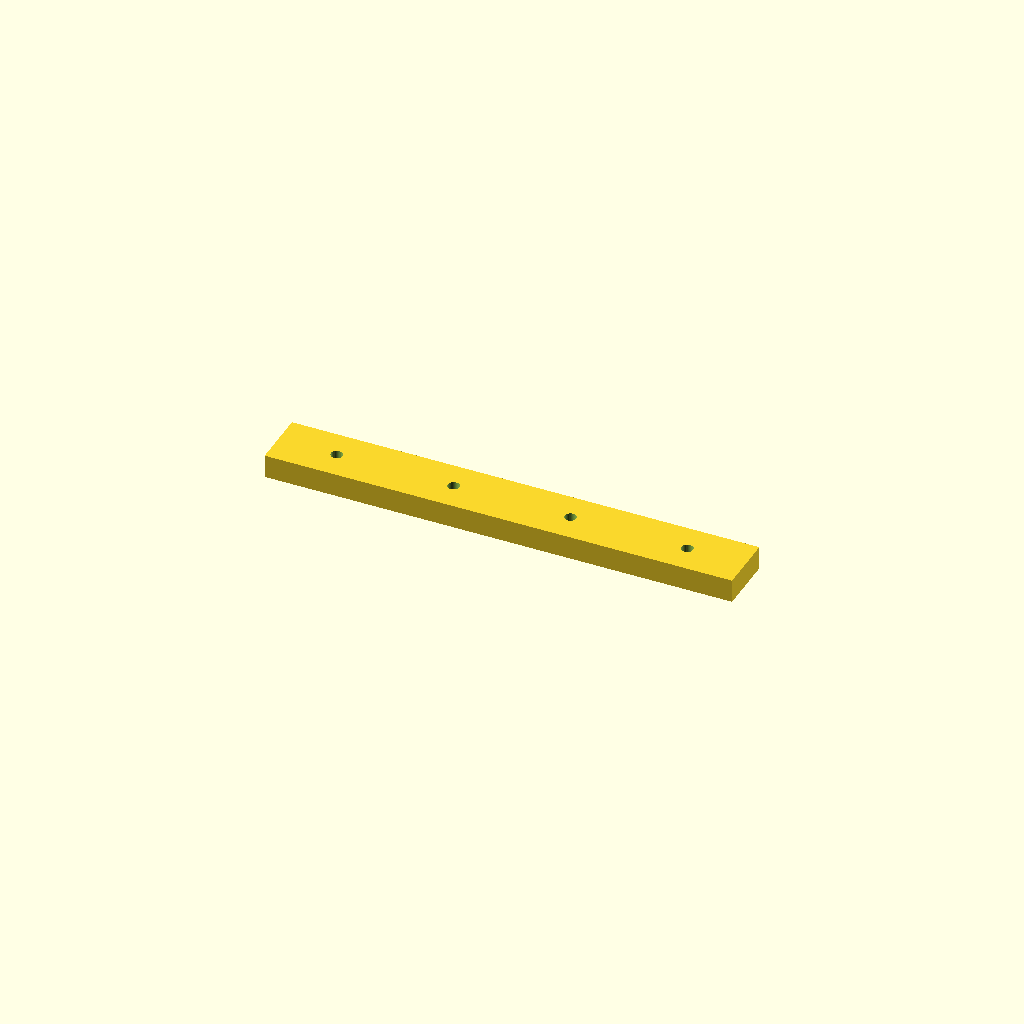
Cell 1 — every parameter at its default value.
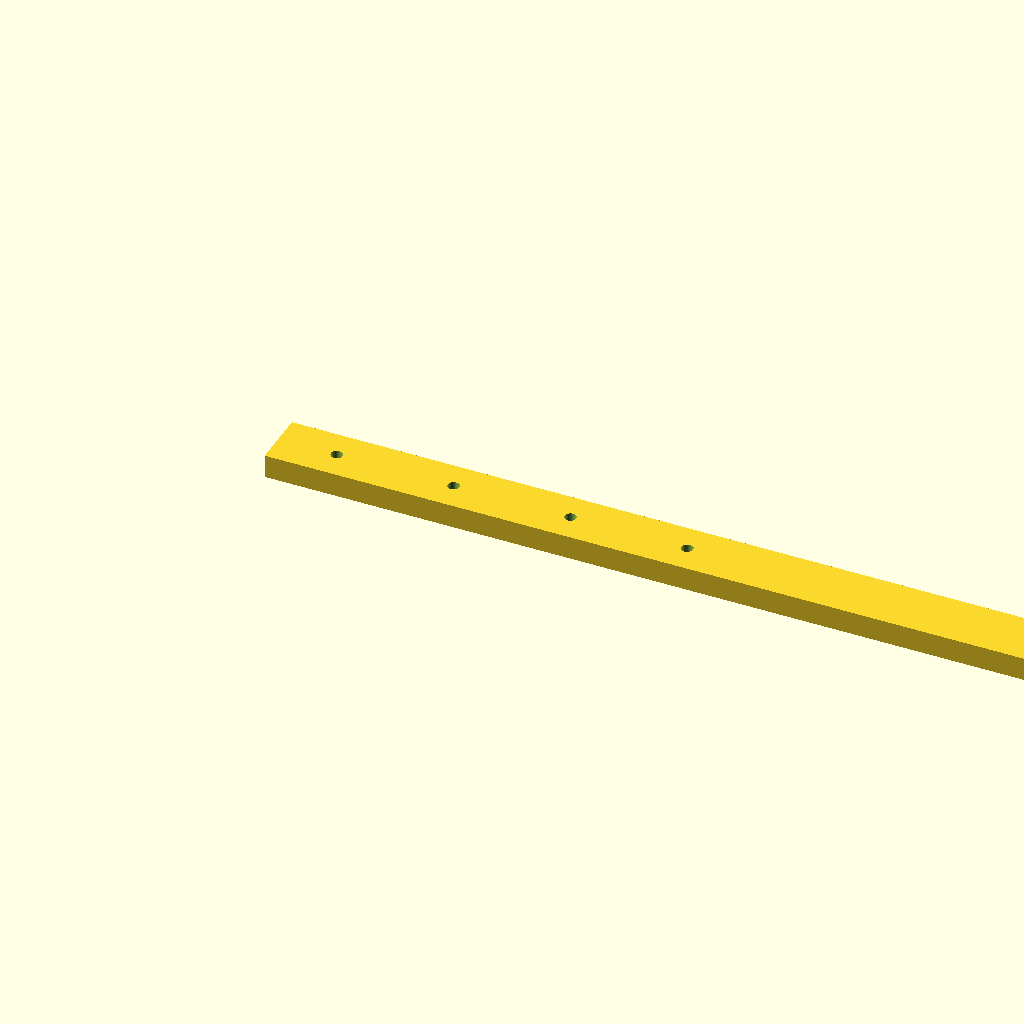
Cell 2: the same model with rail_l = 400.
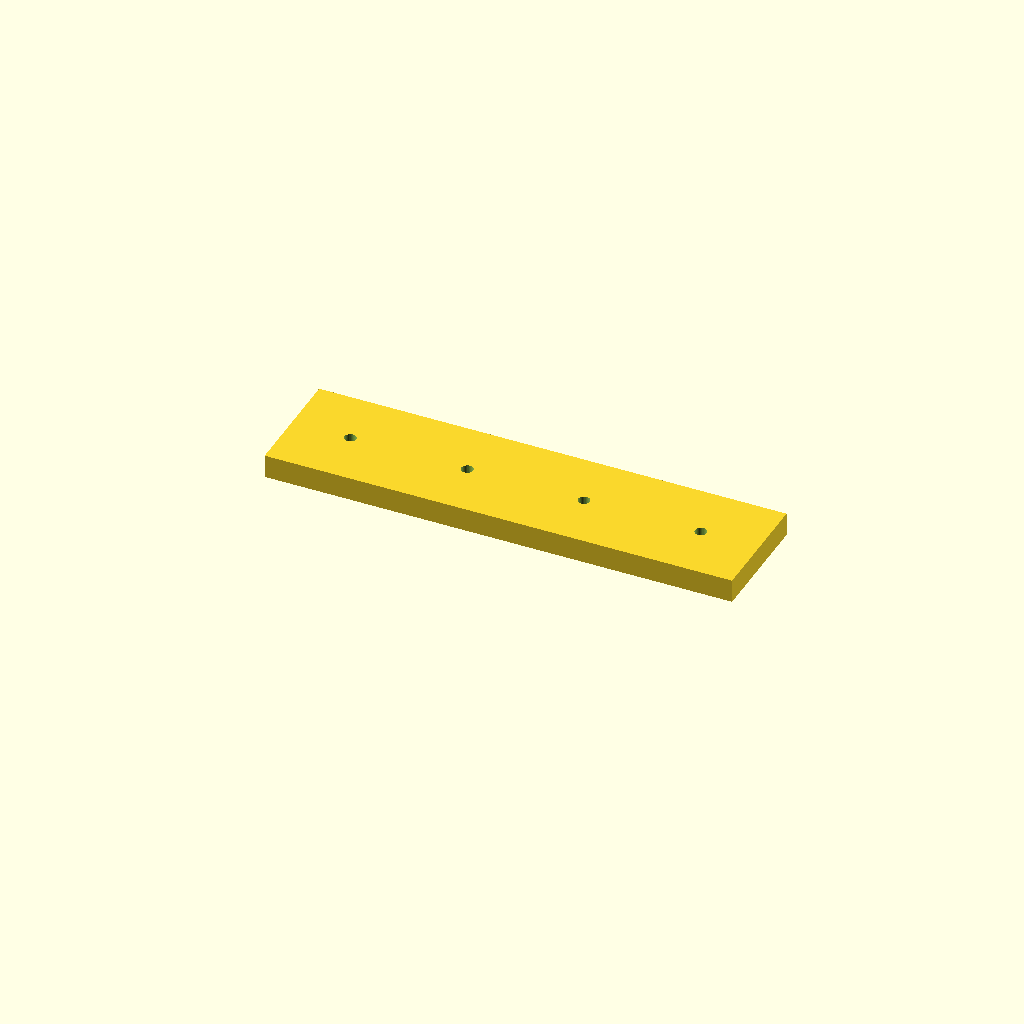
Cell 3: rail_w = 50 (everything else at default).
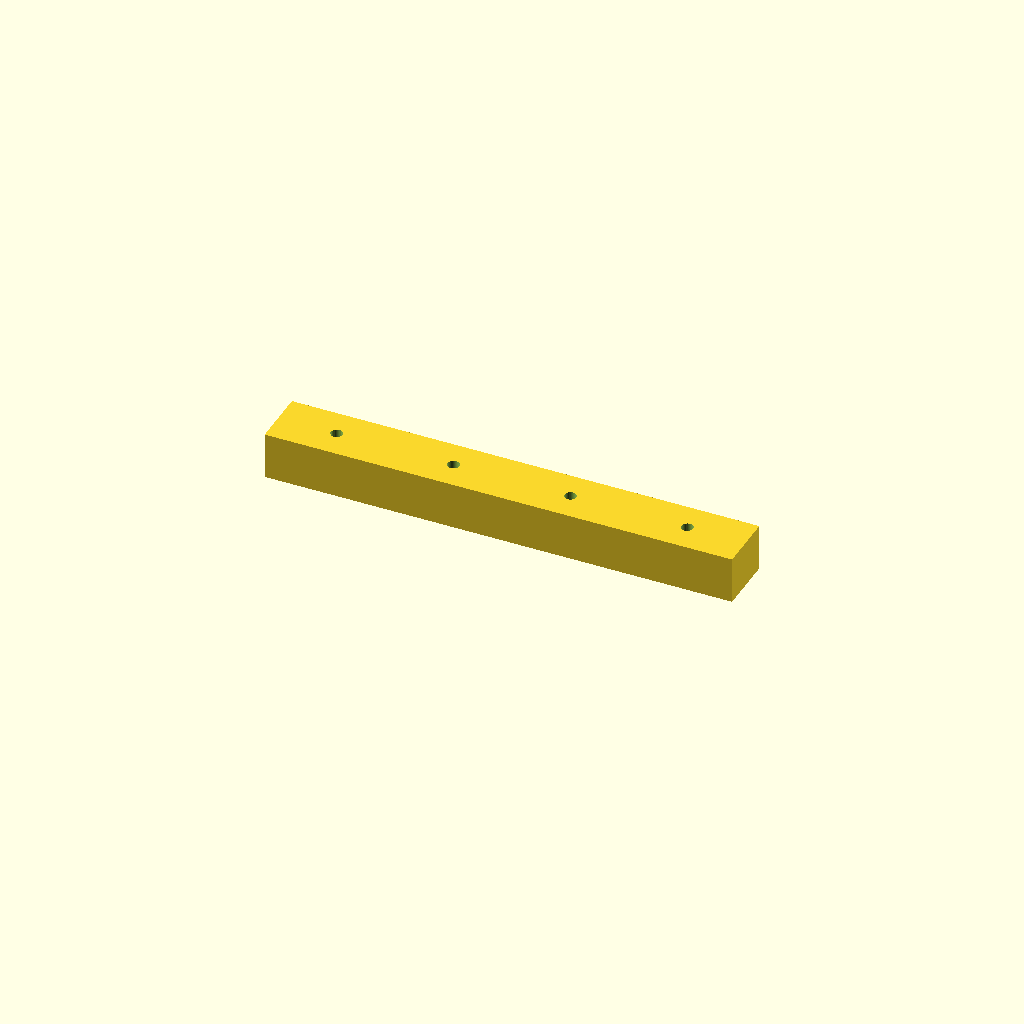
Cell 4: the same model with rail_t = 20.
One fixed orthographic camera (rotation 55°, 0°, 25°; colour scheme Cornfield) for every cell.
The OpenSCAD source (optional_data/data/scale1/largestruc/part_0013.scad):
$fn = 32;

// ----------------------------------------------------------------------
// Long rail: 200-250 mm mounting rail
// ----------------------------------------------------------------------

// --- parameters (mm) ---
rail_l = 200;             // rail length, X
rail_w = 25;              // rail width, Y
rail_t = 10;              // rail thickness, Z
hole_d = 5;               // mounting hole diameter
hole_start = 25;          // first hole offset from the end
hole_pitch = 50;          // hole pitch
holes = 4;                // number of holes

difference() {
  cube([rail_l, rail_w, rail_t]);
  for (i = [0 : holes - 1])
    translate([hole_start + i * hole_pitch, rail_w / 2, -1])
      cylinder(h = rail_t + 2, d = hole_d);
}
Customizer parameters (derived from the source; name, type, default, range or options):
rail_l: number, default 200
rail_w: number, default 25
rail_t: number, default 10
hole_d: number, default 5
hole_start: number, default 25
hole_pitch: number, default 50
holes: number, default 4
